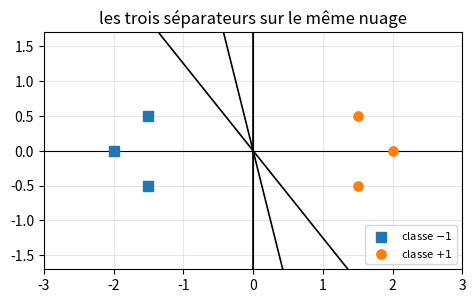
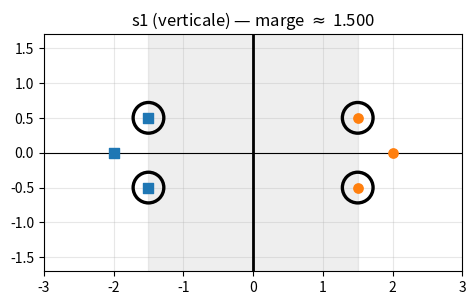
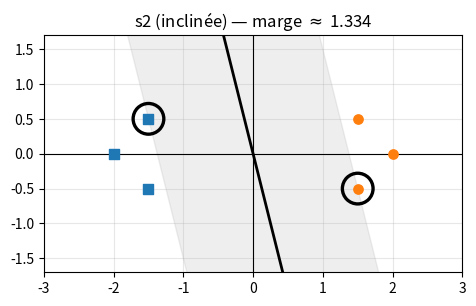
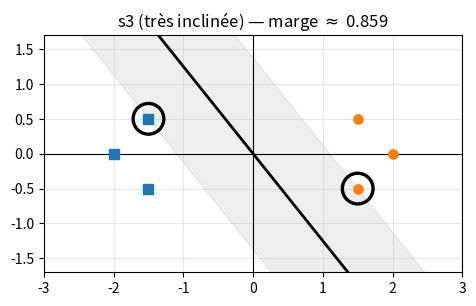
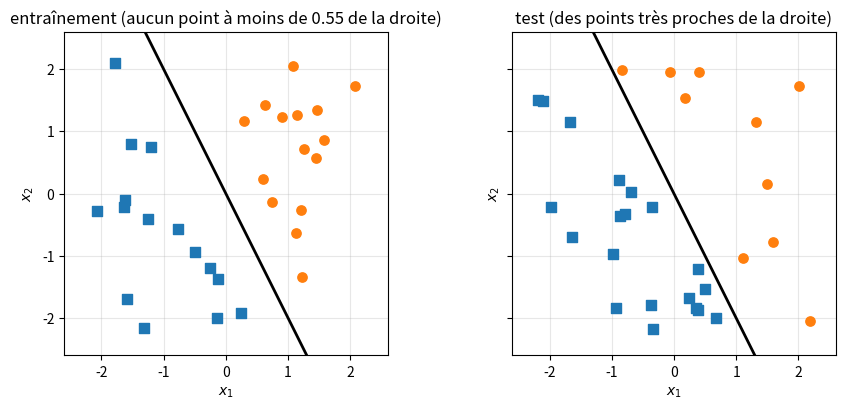
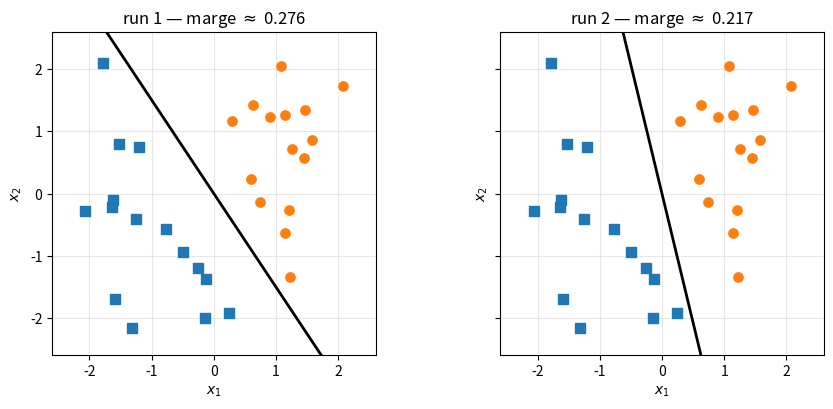
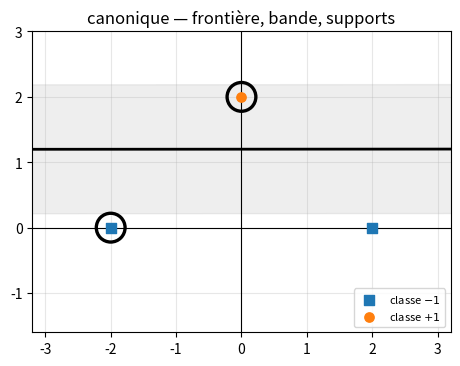
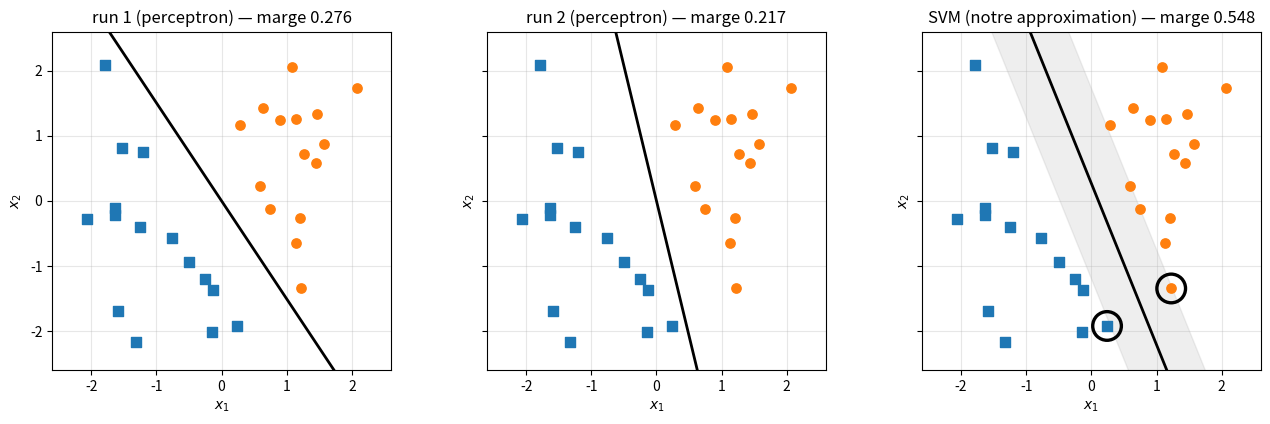
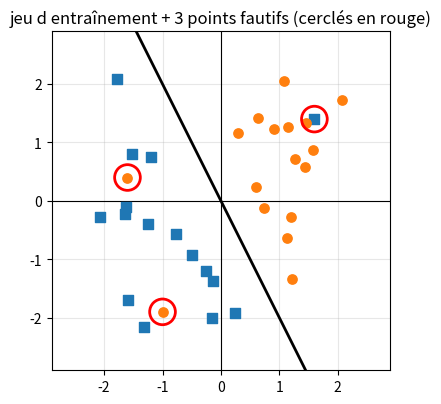
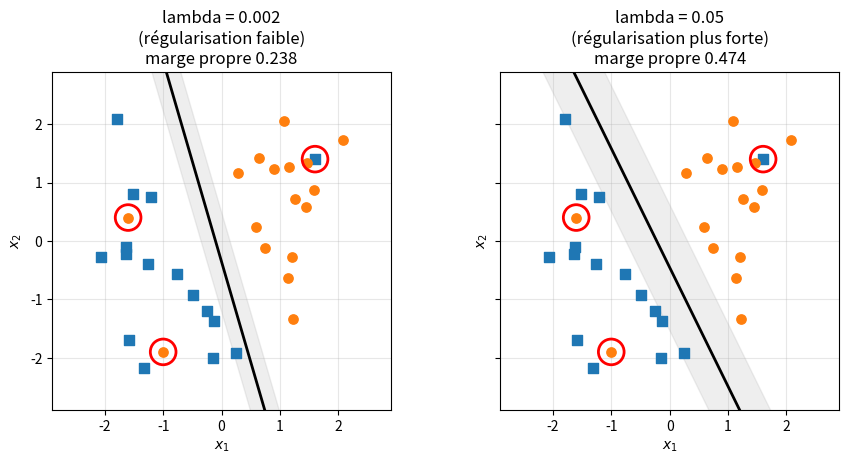
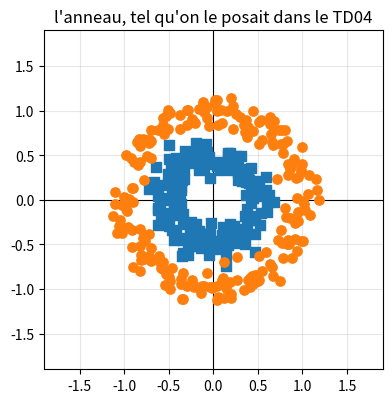
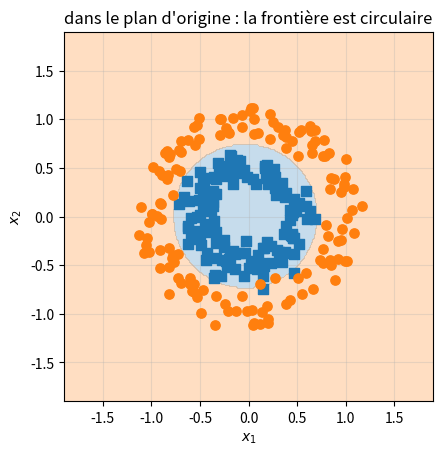

Here is the Python script that generated these plots, in order:
import numpy as np
import matplotlib.pyplot as plt
from dataclasses import dataclass


def make_axis(xlim=(-2.6, 2.6), ylim=(-2.6, 2.6)):
    fig, ax = plt.subplots(figsize=(5.4, 4.4))
    ax.set_xlim(xlim)
    ax.set_ylim(ylim)
    ax.set_aspect('equal', adjustable='box')
    ax.axhline(0, color='black', lw=0.8)
    ax.axvline(0, color='black', lw=0.8)
    ax.grid(alpha=0.3)
    return fig, ax


def plot_data(ax, X, t, label=True):
    """Nuage de points : carré bleu pour la classe -1, disque orange pour la +1."""
    m1, m2 = np.asarray(t) == -1, np.asarray(t) == 1
    ax.scatter(*X[m1].T, s=45, c='tab:blue', marker='s', zorder=3,
               label='classe $-1$' if label else None)
    ax.scatter(*X[m2].T, s=45, c='tab:orange', marker='o', zorder=3,
               label='classe $+1$' if label else None)


def display_separator(ax, w, b, **kw):
    """Droite $w^\\top x + b = 0$ — robuste aux droites verticales."""
    w = np.asarray(w, dtype=float)
    n = np.linalg.norm(w)
    c = -b * w / n
    d = np.array([-w[1], w[0]]) / n
    p1, p2 = c + 9 * d, c - 9 * d
    style = dict(color='black', lw=2.0, zorder=2)
    style.update(kw)
    ax.plot([p1[0], p2[0]], [p1[1], p2[1]], **style)


def shade_marge(ax, w, b, m):
    """Bande comprise entre $w^\\top x + b = -m$ et $w^\\top x + b = +m$ (w normé)."""
    w = np.asarray(w, dtype=float)
    w = w / np.linalg.norm(w)
    d = np.array([-w[1], w[0]])
    base = -b * w
    poly = np.array([
        base + m * w + 9 * d,
        base + m * w - 9 * d,
        base - m * w - 9 * d,
        base - m * w + 9 * d,
    ])
    ax.fill(poly[:, 0], poly[:, 1], color='gray', alpha=0.13, zorder=1)


def marge_separateur(w, b, X, t):
    """Outil fourni : marge géométrique = min_i [ t_i (w^T x_i + b) ] / ||w||."""
    return float((np.asarray(t) * (np.asarray(X) @ w + b)).min() / np.linalg.norm(w))


def accuracy(t, y):
    """Outil fourni : proportion de prédictions correctes."""
    return float(np.mean(np.asarray(t) == np.asarray(y)))


def cercle(ax, x, r=0.22, **kw):
    """Cercle de mise en évidence autour d'un point."""
    style = dict(fill=False, lw=2.4, zorder=5, color='black')
    style.update(kw)
    ax.add_patch(plt.Circle(np.asarray(x, dtype=float), r, **style))


print('bibliothèques prêtes — numpy', np.__version__)

X_ex1 = np.array([
    [-2.0, 0.0], [-1.5, 0.5], [-1.5, -0.5],   # classe -1
    [ 2.0, 0.0], [ 1.5, 0.5], [ 1.5, -0.5],   # classe +1
])
t_ex1 = np.array([-1, -1, -1, 1, 1, 1])

separateurs = {
    's1 (verticale)':     (np.array([1.0, 0.0]),  0.0),
    's2 (inclinée)':      (np.array([1.0, 0.25]), 0.0),
    's3 (très inclinée)': (np.array([1.0, 0.8]),  0.0),
}

fig, ax = make_axis((-3.0, 3.0), (-1.7, 1.7))
plot_data(ax, X_ex1, t_ex1)
for name, (w, b) in separateurs.items():
    display_separator(ax, w, b, lw=1.2)
ax.legend(fontsize=8, loc='lower right')
ax.set_title('les trois séparateurs sur le même nuage')
plt.show()

# BEGIN
# Corrigé : marge calculée avec l'outil fourni, bande colorée, vecteurs supports cerclés.
for name, (w, b) in separateurs.items():
    m = marge_separateur(w, b, X_ex1, t_ex1)
    fig, ax = make_axis((-3.0, 3.0), (-1.7, 1.7))
    shade_marge(ax, w, b, m)
    display_separator(ax, w, b)
    plot_data(ax, X_ex1, t_ex1)
    zx = t_ex1 * (X_ex1 @ w + b) / np.linalg.norm(w)   # distance algébrique signée de chaque point
    sup = np.where(np.isclose(zx, m))[0]               # les points posés sur la bordure de bande
    for i in sup:
        cercle(ax, X_ex1[i])
    ax.set_title(f'{name} — marge $\\approx$ {m:.3f}')
    plt.show()
    print(f'{name} : marge = {m:.4f}   vecteurs supports = '
          f'{[(float(xi), float(yi)) for xi, yi in X_ex1[sup]]}')
# END

m1 = marge_separateur(separateurs['s1 (verticale)'][0],     separateurs['s1 (verticale)'][1],     X_ex1, t_ex1)
m2 = marge_separateur(separateurs['s2 (inclinée)'][0],      separateurs['s2 (inclinée)'][1],      X_ex1, t_ex1)
m3 = marge_separateur(separateurs['s3 (très inclinée)'][0], separateurs['s3 (très inclinée)'][1], X_ex1, t_ex1)

# m1 : les points les plus proches sont en x1 = ±1.5, distance 1.5 / ||w|| = 1.5 / 1
# m2 : le plus proche est (-1.5, 0.5) : | -1.5 + 0.25 * 0.5 | / ||(1, 0.25)|| = 1.375 / 1.0308
# m3 : le plus proche est (-1.5, 0.5) : | -1.5 + 0.8  * 0.5 | / ||(1, 0.8)||  = 1.1   / 1.2806
assert np.isclose(m1, 1.5, atol=1e-6), f'attendu 1.5, obtenu {m1}'
assert np.isclose(m2, 1.3337, atol=1e-3), f'attendu 1.3337, obtenu {m2}'
assert np.isclose(m3, 0.8590, atol=1e-3), f'attendu 0.8590, obtenu {m3}'
assert m1 > m2 > m3, 's1 doit avoir la plus large marge'
print('marge check — OK')

def make_dataset(w1, w2, b, n, marge_min, seed):
    """Outil fourni : n points uniformes dans [-2.2, 2.2]^2, séparés par la droite (w1, w2, b).

    On rejette tout point tombant dans la bande |w^T x + b| < marge_min : le jeu
    reste « propre » autour de la frontière. Cibles t = -1 d'un côté, +1 de l'autre.
    """
    g = np.random.default_rng(seed)
    X, t = [], []
    while len(X) < n:
        x = g.uniform(-2.2, 2.2, size=2)
        z = w1 * x[0] + w2 * x[1] + b
        if abs(z) >= marge_min:
            X.append(x)
            t.append(1 if z > 0 else -1)
    return np.array(X), np.array(t)


X_train, t_train = make_dataset(1.0, 0.5, 0.0, n=30, marge_min=0.55, seed=42)
X_test, t_test = make_dataset(1.0, 0.5, 0.0, n=30, marge_min=0.15, seed=43)

fig, axes = plt.subplots(1, 2, figsize=(10.6, 4.2), sharex=True, sharey=True)
plot_data(axes[0], X_train, t_train)
display_separator(axes[0], np.array([1.0, 0.5]), 0.0)
axes[0].set_title('entraînement (aucun point à moins de 0.55 de la droite)')
plot_data(axes[1], X_test, t_test)
display_separator(axes[1], np.array([1.0, 0.5]), 0.0)
axes[1].set_title('test (des points très proches de la droite)')
for ax in axes:
    ax.set_xlim(-2.6, 2.6)
    ax.set_ylim(-2.6, 2.6)
    ax.set_xlabel('$x_1$')
    ax.set_ylabel('$x_2$')
    ax.set_aspect('equal')
    ax.grid(alpha=0.3)
plt.show()

@dataclass
class Perceptron:
    """Perceptron à cibles ±1 (recodé du TD01) — code redonné, ne pas réécrire.

    z(x) = w^T x + b ; prédiction = signe de z. Mise à jour quand t_i z(x_i) <= 0 :
    w += lr * t_i * x_i, puis b += lr * t_i.
    """
    w: np.ndarray
    b: float = 0.0
    lr: float = 0.1

    def z(self, x):
        return float(self.w @ x + self.b)

    def output(self, x):
        return 1 if self.z(x) > 0 else -1

    def fit(self, X, t, epochs=100, rng=0):
        """Entraînement échantillon par échantillon ; l'ordre est mélangé par `rng`."""
        g = np.random.default_rng(rng)
        n = len(X)
        for _ in range(epochs):
            moved = False
            for i in g.permutation(n):
                if t[i] * self.z(X[i]) <= 0:
                    self.w = self.w + self.lr * t[i] * X[i]
                    self.b = self.b + self.lr * t[i]
                    moved = True
            if not moved:
                break
        return self

# BEGIN
p1 = Perceptron(np.zeros(2)).fit(X_train, t_train, rng=3)
p2 = Perceptron(np.zeros(2)).fit(X_train, t_train, rng=6)

fig, axes = plt.subplots(1, 2, figsize=(10.6, 4.2), sharex=True, sharey=True)
for ax, p, nom in ((axes[0], p1, 'run 1'), (axes[1], p2, 'run 2')):
    plot_data(ax, X_train, t_train)
    display_separator(ax, p.w, p.b)
    ax.set_title(f'{nom} — marge $\\approx$ {marge_separateur(p.w, p.b, X_train, t_train):.3f}')
for ax in axes:
    ax.set_xlim(-2.6, 2.6)
    ax.set_ylim(-2.6, 2.6)
    ax.set_xlabel('$x_1$')
    ax.set_ylabel('$x_2$')
    ax.set_aspect('equal')
    ax.grid(alpha=0.3)
plt.show()

m1 = marge_separateur(p1.w, p1.b, X_train, t_train)
m2 = marge_separateur(p2.w, p2.b, X_train, t_train)
err_train_1 = 1 - accuracy(t_train, np.array([p1.output(x) for x in X_train]))
err_train_2 = 1 - accuracy(t_train, np.array([p2.output(x) for x in X_train]))
err_test_1 = 1 - accuracy(t_test, np.array([p1.output(x) for x in X_test]))
err_test_2 = 1 - accuracy(t_test, np.array([p2.output(x) for x in X_test]))
print(f'run 1 : w = [{p1.w[0]:+.3f}, {p1.w[1]:+.3f}], b = {p1.b:+.3f}'
      f' | erreur train {err_train_1:.1%} | marge {m1:.3f} | erreurs de test {err_test_1:.1%}')
print(f'run 2 : w = [{p2.w[0]:+.3f}, {p2.w[1]:+.3f}], b = {p2.b:+.3f}'
      f' | erreur train {err_train_2:.1%} | marge {m2:.3f} | erreurs de test {err_test_2:.1%}')
# END

assert err_train_1 == 0.0 and err_train_2 == 0.0, 'les deux runs doivent classer parfaitement le train'
assert m1 > m2, 'run 1 doit avoir la plus large marge'
assert abs(m1 - m2) > 0.03, 'les deux marges doivent être nettement différentes'
assert err_test_1 == 0.0, 'attendu : 0 erreur de test pour run 1'
assert np.isclose(err_test_2, 4 / 30), 'attendu : 4 erreurs de test sur 30 pour run 2'
print('comparaison check — OK')

# BEGIN
# Corrigé — la classe SVM complète.
# Perte d'un point : hinge  l = max(0, 1 - t z) ; coût total : (1/n) Σ l + (λ/2)‖w‖².
# Un point correct et HORS bande (t z ≥ 1) a une perte nulle : il ne fait rien bouger.
# Un point dans la bande ou fautif (t z < 1) pousse :  w -= r (λ w - t x) ;  b += r t.
@dataclass
class SVM:
    """SVM approché : descente de gradient sur hinge + régularisation (λ/2)‖w‖².

    Cibles ±1. Pas d'arrêt anticipé ici : l'équilibre hinge/régularisation se
    stabilise d'une époque à l'autre (la solution reste proche de l'exacte).
    """
    w: np.ndarray
    b: float = 0.0
    lr: float = 0.1
    lam: float = 0.01

    def z(self, x):
        return float(self.w @ x + self.b)

    def Z(self, X):
        return np.asarray(X) @ self.w + self.b

    def output(self, x):
        return 1 if self.z(x) > 0 else -1

    def fit(self, X, t, epochs=100, rng=0):
        """Entraînement échantillon par échantillon, ordre mélangé par `rng`."""
        g = np.random.default_rng(rng)
        X = np.asarray(X)
        t = np.asarray(t)
        n = len(X)
        for _ in range(epochs):
            for i in g.permutation(n):
                if t[i] * self.z(X[i]) < 1:      # hinge actif : point dans la bande
                    self.w = self.w - self.lr * (self.lam * self.w - t[i] * X[i])
                    self.b = self.b + self.lr * t[i]
        return self

    def marge(self, X, t):
        return float((np.asarray(t) * (np.asarray(X) @ self.w + self.b)).min()
                     / np.linalg.norm(self.w))

    def supports(self, X, t):
        """Indices des points les plus proches de la frontière (un par classe au moins)."""
        X = np.asarray(X)
        t = np.asarray(t)
        n = np.linalg.norm(self.w)
        zx = t * (X @ self.w + self.b) / n
        idx = []
        for c in (-1, 1):
            mask = t == c
            zc = zx[mask]
            local = np.where(np.isclose(zc, zc.min()))[0]
            idx.extend(np.where(mask)[0][local])
        return np.array(sorted(idx))
# END

# BEGIN
## 1) le cas canonique du cours : 3 points
Xc = np.array([[-2.0, 0.0], [2.0, 0.0], [0.0, 2.0]])
tc = np.array([-1, -1, 1])
svm_c = SVM(np.zeros(2), lam=0.01).fit(Xc, tc, epochs=200)
print(f'canonique  : w = [{svm_c.w[0]:+.3f}, {svm_c.w[1]:+.3f}], b = {svm_c.b:+.3f}, '
      f'marge = {svm_c.marge(Xc, tc):.3f}')
print('             solution exacte du programme quadratique : w = (0, 1), b = -1, marge = 1')
fig, ax = make_axis((-3.2, 3.2), (-1.6, 3.0))
shade_marge(ax, svm_c.w, svm_c.b, svm_c.marge(Xc, tc))
display_separator(ax, svm_c.w, svm_c.b)
plot_data(ax, Xc, tc)
for i in svm_c.supports(Xc, tc):
    cercle(ax, Xc[i])
ax.legend(fontsize=8, loc='lower right')
ax.set_title('canonique — frontière, bande, supports')
plt.show()

## 2) données de l'exercice 2 : SVM contre les deux perceptrons
svm = SVM(np.zeros(2), lam=0.01).fit(X_train, t_train, epochs=300)
m_svm = svm.marge(X_train, t_train)
err_test_svm = 1 - accuracy(t_test, np.array([svm.output(x) for x in X_test]))

fig, axes = plt.subplots(1, 3, figsize=(15.9, 4.4), sharex=True, sharey=True)
shade_marge(axes[2], svm.w, svm.b, m_svm)
for i in svm.supports(X_train, t_train):
    cercle(axes[2], X_train[i])
for ax, modele, nom in ((axes[0], p1, 'run 1 (perceptron)'),
                        (axes[1], p2, 'run 2 (perceptron)'),
                        (axes[2], svm, 'SVM (notre approximation)')):
    plot_data(ax, X_train, t_train)
    display_separator(ax, modele.w, modele.b)
    ax.set_title(f'{nom} — marge {marge_separateur(modele.w, modele.b, X_train, t_train):.3f}')
for ax in axes:
    ax.set_xlim(-2.6, 2.6)
    ax.set_ylim(-2.6, 2.6)
    ax.set_xlabel('$x_1$')
    ax.set_ylabel('$x_2$')
    ax.set_aspect('equal')
    ax.grid(alpha=0.3)
plt.show()

print(f'SVM        : w = [{svm.w[0]:+.3f}, {svm.w[1]:+.3f}], b = {svm.b:+.3f} | '
      f'marge {m_svm:.3f} (perceptrons : {m1:.3f} / {m2:.3f}) | erreurs de test {err_test_svm:.1%}')
print('supports   :',
      [tuple(np.round(xi, 2)) for xi in X_train[svm.supports(X_train, t_train)]])
# END

Xc = np.array([[-2.0, 0.0], [2.0, 0.0], [0.0, 2.0]])
tc = np.array([-1, -1, 1])

svm_c = SVM(np.zeros(2), lam=0.01).fit(Xc, tc, epochs=200)
assert all(svm_c.output(x) == tt for x, tt in zip(Xc, tc)), 'le canonique doit être prédit exactement'
assert abs(svm_c.w[0]) <= 0.15, f'w[0] attendu proche de 0 : {svm_c.w[0]}'
assert svm_c.marge(Xc, tc) >= 0.85, f'marge attendue ≥ 0.85 : {svm_c.marge(Xc, tc)}'
assert len(svm_c.supports(Xc, tc)) == 2, 'attendu : un support par classe'

svm = SVM(np.zeros(2), lam=0.01).fit(X_train, t_train, epochs=300)
m_svm = svm.marge(X_train, t_train)
err_test_svm = 1 - accuracy(t_test, np.array([svm.output(x) for x in X_test]))
assert m_svm > m1 and m_svm > m2, 'la marge du SVM doit dépasser celle des deux runs'
assert err_test_svm <= 1 / 30, f'erreurs de test trop élevées : {err_test_svm:.1%}'
print('SVM check — OK')

outliers = np.array([
    [-1.0, -1.9],   # étiqueté +1, posé dans le territoire bleu
    [-1.6, 0.4],    # étiqueté +1, posé dans le territoire bleu
    [ 1.6, 1.4],    # étiqueté -1, posé dans le territoire orange
])
t_outliers = np.array([1, 1, -1])
X_noisy = np.vstack([X_train, outliers])
t_noisy = np.concatenate([t_train, t_outliers])

fig, ax = make_axis((-2.9, 2.9), (-2.9, 2.9))
plot_data(ax, X_noisy, t_noisy)
display_separator(ax, np.array([1.0, 0.5]), 0.0)
for x in outliers:
    cercle(ax, x, color='red', lw=2.0)
ax.set_title('jeu d entraînement + 3 points fautifs (cerclés en rouge)')
plt.show()

# BEGIN
configs = [(0.002, 'lambda = 0.002\n(régularisation faible)'),
           (0.05,  'lambda = 0.05\n(régularisation plus forte)')]
modeles = [(SVM(np.zeros(2), lam=lam, lr=0.1).fit(X_noisy, t_noisy, epochs=400), nom)
           for lam, nom in configs]

fig, axes = plt.subplots(1, 2, figsize=(10.6, 4.4), sharex=True, sharey=True)
for ax, (svm_n, nom) in zip(axes, modeles):
    shade_marge(ax, svm_n.w, svm_n.b, svm_n.marge(X_train, t_train))
    display_separator(ax, svm_n.w, svm_n.b)
    plot_data(ax, X_noisy, t_noisy)
    for x in outliers:
        cercle(ax, x, color='red', lw=2.0)
    ax.set_title(f'{nom}\nmarge propre {svm_n.marge(X_train, t_train):.3f}')
for ax in axes:
    ax.set_xlim(-2.9, 2.9)
    ax.set_ylim(-2.9, 2.9)
    ax.set_xlabel('$x_1$')
    ax.set_ylabel('$x_2$')
    ax.set_aspect('equal')
    ax.grid(alpha=0.3)
plt.show()

for svm_n, nom in modeles:
    err_train_n = 1 - accuracy(t_noisy, np.array([svm_n.output(x) for x in X_noisy]))
    err_test_n = 1 - accuracy(t_test, np.array([svm_n.output(x) for x in X_test]))
    marge_p = svm_n.marge(X_train, t_train)
    print(f'{nom.split(chr(10))[0]} : marge propre = {marge_p:.3f} | '
          f'erreur train = {err_train_n:.1%} | erreurs de test = {err_test_n:.1%}')
# END

svm_n002 = SVM(np.zeros(2), lam=0.002, lr=0.1).fit(X_noisy, t_noisy, epochs=400)
svm_n05 = SVM(np.zeros(2), lam=0.05, lr=0.1).fit(X_noisy, t_noisy, epochs=400)

err_train_002 = 1 - accuracy(t_noisy, np.array([svm_n002.output(x) for x in X_noisy]))
err_train_05 = 1 - accuracy(t_noisy, np.array([svm_n05.output(x) for x in X_noisy]))
err_test_002 = 1 - accuracy(t_test, np.array([svm_n002.output(x) for x in X_test]))
err_test_05 = 1 - accuracy(t_test, np.array([svm_n05.output(x) for x in X_test]))
marge_002 = svm_n002.marge(X_train, t_train)
marge_05 = svm_n05.marge(X_train, t_train)

# les deux configurations laissent les memes 3 fautifs (9.1 %)
assert np.isclose(err_train_002, 3 / 33), f'attendu 3 fautifs (9.1 %) : {err_train_002:.1%}'
assert np.isclose(err_train_05, 3 / 33), f'attendu 3 fautifs (9.1 %) : {err_train_05:.1%}'
# la regularisation forte elargit la marge propre...
assert marge_05 > marge_002, 'marge propre : lambda grand doit dépasser lambda petit'
assert marge_05 > 1.9 * marge_002, f'marge au moins doublee : {marge_002:.3f} vs {marge_05:.3f}'
# ...et le test se porte mieux
assert np.isclose(err_test_05, 0.0), f'attendu 0 erreur de test pour lambda=0.05 : {err_test_05:.1%}'
assert np.isclose(err_test_002, 4 / 30), f'attendu 4 erreurs de test pour lambda=0.002 : {err_test_002:.1%}'
print('marge souple check — OK')

def gen_circles(n=400, noise=0.1, seed=0):
    """Repris du TD04, recodé à la sauce SVM : cibles ±1 (centre $-1$, couronne $+1$)."""
    g = np.random.default_rng(seed)
    X, t = [], []
    for _ in range(n):
        if g.random() < 0.5:
            r = 0.5 + g.normal(0.0, noise)
            label = -1
        else:
            r = 1.0 + g.normal(0.0, noise)
            label = 1
        theta = g.uniform(0.0, 2.0 * np.pi)
        X.append([r * np.cos(theta), r * np.sin(theta)])
        t.append(label)
    return np.array(X), np.array(t)


Xc, tc = gen_circles(n=400, noise=0.1, seed=0)
idx = np.random.default_rng(0).permutation(len(Xc))
n_train = int(0.7 * len(Xc))
Xc_train, tc_train = Xc[idx[:n_train]], tc[idx[:n_train]]
Xc_test, tc_test = Xc[idx[n_train:]], tc[idx[n_train:]]

fig, ax = make_axis((-1.9, 1.9), (-1.9, 1.9))
plot_data(ax, Xc, tc)
ax.set_title("l'anneau, tel qu'on le posait dans le TD04")
plt.show()

# BEGIN
# Corrigé — projeter, puis SVM. Φ est celle du cours (partie 4) : (x1, x2, r), r = x1² + x2².
def phi(X):
    X = np.asarray(X)
    return np.column_stack([X, (X ** 2).sum(axis=1)])


svm_circ = SVM(np.zeros(3), lam=0.01, lr=0.1).fit(phi(Xc_train), tc_train, epochs=200)
err_train_c = 1 - accuracy(tc_train, np.array([svm_circ.output(x) for x in phi(Xc_train)]))
err_test_c = 1 - accuracy(tc_test, np.array([svm_circ.output(x) for x in phi(Xc_test)]))
print(f'SVM sur Φ : w = [{svm_circ.w[0]:+.3f}, {svm_circ.w[1]:+.3f}, {svm_circ.w[2]:+.3f}], '
      f'b = {svm_circ.b:+.3f} | erreur train = {err_train_c:.1%} | erreurs de test = {err_test_c:.1%}')

# frontière reprojetée : sign(z) évalué sur une grille du plan (x1, x2)
x1 = np.linspace(-1.9, 1.9, 300)
x2 = np.linspace(-1.9, 1.9, 300)
xx, yy = np.meshgrid(x1, x2)
grid = np.c_[xx.ravel(), yy.ravel()]
zz = (svm_circ.Z(phi(grid)).reshape(xx.shape) > 0).astype(int)

fig, ax = plt.subplots(figsize=(5.6, 4.8))
ax.contourf(xx, yy, zz, levels=[-0.5, 0.5, 1.5], colors=['tab:blue', 'tab:orange'], alpha=0.25)
plot_data(ax, Xc_train, tc_train, label=False)
ax.set_xlim(-1.9, 1.9)
ax.set_ylim(-1.9, 1.9)
ax.set_xlabel('$x_1$')
ax.set_ylabel('$x_2$')
ax.set_title("dans le plan d'origine : la frontière est circulaire")
ax.set_aspect('equal')
ax.grid(alpha=0.3)
plt.show()
# END

svm_circ = SVM(np.zeros(3), lam=0.01, lr=0.1).fit(phi(Xc_train), tc_train, epochs=200)
err_train_c = 1 - accuracy(tc_train, np.array([svm_circ.output(x) for x in phi(Xc_train)]))
err_test_c = 1 - accuracy(tc_test, np.array([svm_circ.output(x) for x in phi(Xc_test)]))

# la projection rend le jeu quasi séparable : les erreurs sont minuscules
assert err_test_c <= 2 / 120, f'erreurs de test attendues ≤ 2/120 : {err_test_c:.1%}'
assert err_train_c <= 5 / 280, f'erreur train attendue ≤ 5/280 : {err_train_c:.1%}'
# et la frontière dépend surtout de r (coefficient de x1²+x2² dominant)
assert abs(svm_circ.w[0]) < 1.0 and abs(svm_circ.w[1]) < 1.0, 'coefficients x1, x2 attendus petits'
assert abs(svm_circ.w[2]) > 3.0, 'coefficient de r attendu dominant'
print('projection check — OK')
